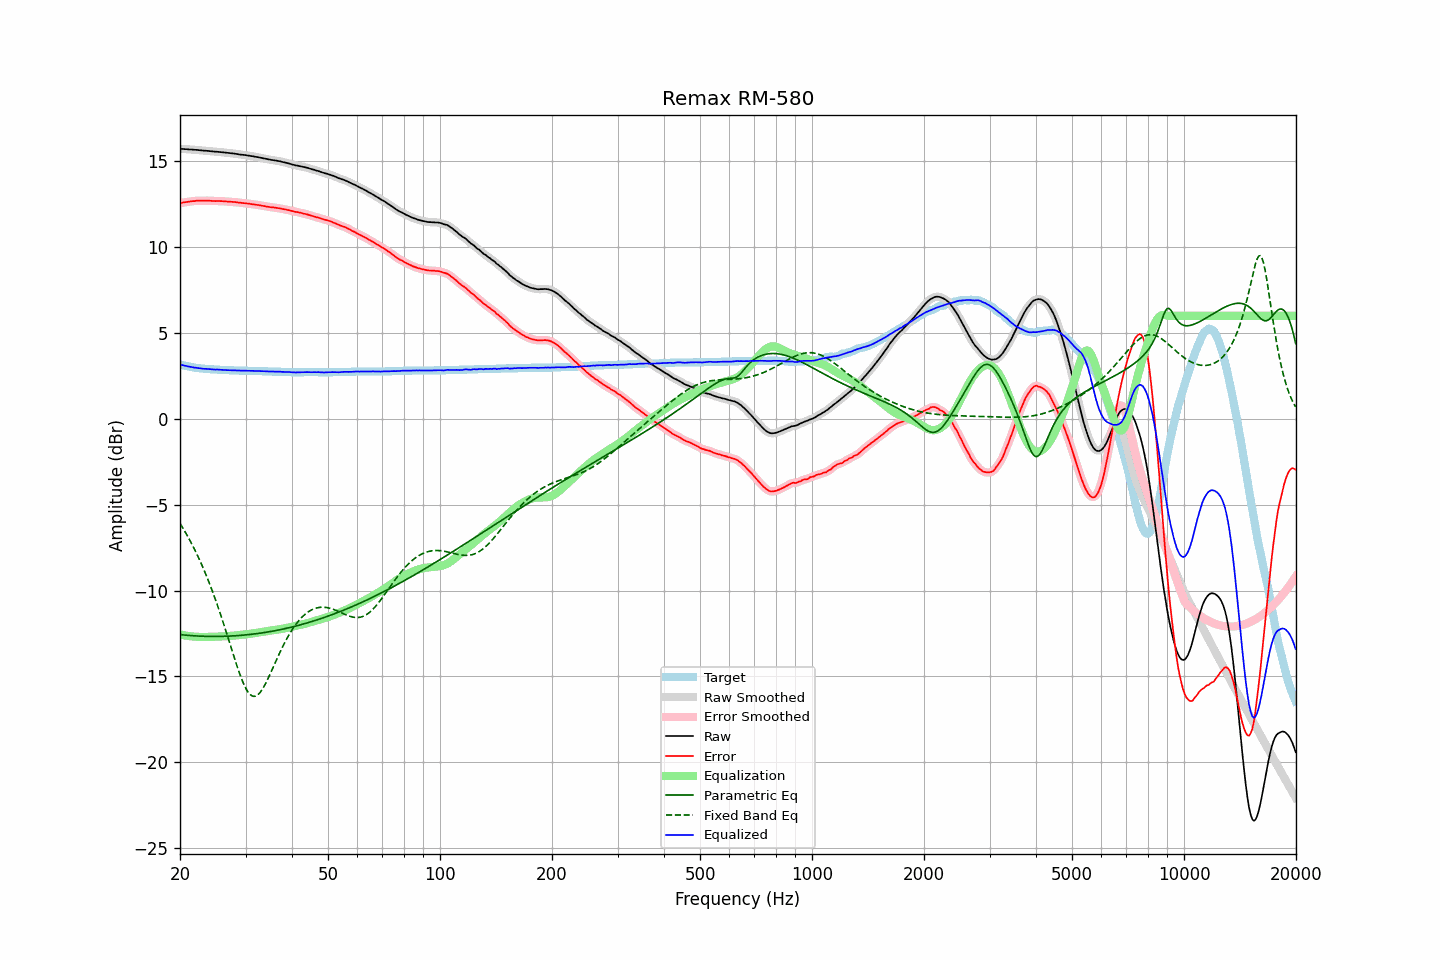

The table this chart was drawn from, first rows:
frequency, raw, error, smoothed, error_smoothed, equalization, parametric_eq, fixed_band_eq, equalized_raw, equalized_smoothed, target
20.00, 15.72, 12.56, 15.72, 12.56, -12.56, -12.57, -6.09, 3.17, 3.17, 3.17
20.20, 15.71, 12.58, 15.72, 12.58, -12.58, -12.58, -6.24, 3.14, 3.14, 3.14
20.40, 15.71, 12.60, 15.71, 12.59, -12.59, -12.58, -6.39, 3.12, 3.12, 3.12
20.61, 15.70, 12.61, 15.71, 12.61, -12.61, -12.59, -6.55, 3.09, 3.10, 3.10
20.81, 15.70, 12.63, 15.70, 12.62, -12.63, -12.60, -6.71, 3.08, 3.07, 3.08
21.02, 15.69, 12.64, 15.69, 12.64, -12.64, -12.61, -6.88, 3.05, 3.05, 3.06
21.23, 15.68, 12.65, 15.69, 12.65, -12.65, -12.62, -7.05, 3.03, 3.03, 3.04
21.44, 15.68, 12.67, 15.68, 12.66, -12.66, -12.62, -7.23, 3.02, 3.02, 3.02
21.66, 15.67, 12.68, 15.67, 12.67, -12.67, -12.63, -7.41, 3.00, 3.00, 3.00
21.87, 15.66, 12.68, 15.67, 12.69, -12.68, -12.64, -7.59, 2.98, 2.99, 2.99
22.09, 15.66, 12.70, 15.66, 12.69, -12.69, -12.64, -7.78, 2.98, 2.97, 2.97
22.31, 15.65, 12.70, 15.65, 12.70, -12.69, -12.65, -7.98, 2.96, 2.96, 2.96
22.54, 15.64, 12.70, 15.64, 12.70, -12.70, -12.65, -8.18, 2.95, 2.95, 2.95
22.76, 15.63, 12.70, 15.63, 12.70, -12.70, -12.66, -8.39, 2.93, 2.93, 2.94
22.99, 15.62, 12.70, 15.62, 12.70, -12.70, -12.66, -8.60, 2.92, 2.92, 2.93
23.22, 15.61, 12.70, 15.62, 12.70, -12.70, -12.66, -8.82, 2.91, 2.92, 2.92
23.45, 15.61, 12.71, 15.61, 12.70, -12.70, -12.67, -9.04, 2.91, 2.91, 2.91
23.69, 15.60, 12.71, 15.60, 12.70, -12.70, -12.67, -9.27, 2.90, 2.90, 2.90
23.92, 15.59, 12.70, 15.59, 12.70, -12.70, -12.67, -9.51, 2.90, 2.90, 2.90
24.16, 15.58, 12.70, 15.58, 12.70, -12.69, -12.67, -9.75, 2.89, 2.89, 2.89
24.40, 15.57, 12.69, 15.57, 12.69, -12.69, -12.67, -10.00, 2.88, 2.88, 2.89
24.65, 15.56, 12.69, 15.56, 12.68, -12.69, -12.67, -10.25, 2.87, 2.87, 2.88
24.89, 15.55, 12.68, 15.56, 12.68, -12.69, -12.67, -10.51, 2.87, 2.87, 2.88
25.14, 15.55, 12.69, 15.55, 12.68, -12.68, -12.67, -10.78, 2.87, 2.87, 2.87
25.39, 15.54, 12.69, 15.54, 12.68, -12.68, -12.67, -11.05, 2.86, 2.86, 2.86
25.65, 15.53, 12.68, 15.53, 12.68, -12.68, -12.67, -11.33, 2.86, 2.86, 2.86
25.91, 15.52, 12.68, 15.52, 12.67, -12.67, -12.67, -11.61, 2.85, 2.85, 2.85
26.16, 15.51, 12.67, 15.51, 12.67, -12.67, -12.66, -11.90, 2.85, 2.85, 2.85
26.43, 15.50, 12.66, 15.50, 12.66, -12.66, -12.66, -12.19, 2.84, 2.84, 2.85
26.69, 15.49, 12.66, 15.49, 12.65, -12.66, -12.66, -12.49, 2.84, 2.84, 2.84
26.96, 15.48, 12.65, 15.48, 12.65, -12.65, -12.65, -12.78, 2.83, 2.83, 2.84
27.23, 15.47, 12.65, 15.47, 12.64, -12.64, -12.65, -13.08, 2.83, 2.83, 2.83
27.50, 15.46, 12.64, 15.46, 12.64, -12.64, -12.65, -13.38, 2.83, 2.83, 2.83
27.77, 15.45, 12.63, 15.45, 12.63, -12.63, -12.64, -13.68, 2.83, 2.83, 2.83
28.05, 15.44, 12.63, 15.44, 12.62, -12.62, -12.63, -13.98, 2.82, 2.82, 2.82
28.33, 15.42, 12.61, 15.43, 12.61, -12.61, -12.63, -14.27, 2.81, 2.82, 2.82
28.62, 15.41, 12.60, 15.41, 12.60, -12.60, -12.62, -14.55, 2.81, 2.81, 2.82
28.90, 15.39, 12.59, 15.40, 12.59, -12.59, -12.61, -14.81, 2.80, 2.81, 2.81
29.19, 15.38, 12.58, 15.38, 12.58, -12.58, -12.61, -15.07, 2.81, 2.81, 2.81
29.48, 15.37, 12.57, 15.37, 12.57, -12.57, -12.60, -15.30, 2.81, 2.81, 2.81
29.78, 15.36, 12.56, 15.36, 12.56, -12.56, -12.59, -15.52, 2.81, 2.81, 2.81
30.08, 15.35, 12.55, 15.35, 12.55, -12.55, -12.58, -15.70, 2.81, 2.81, 2.81
30.38, 15.33, 12.54, 15.34, 12.54, -12.53, -12.57, -15.86, 2.80, 2.80, 2.80
30.68, 15.32, 12.53, 15.32, 12.52, -12.52, -12.56, -15.99, 2.80, 2.80, 2.80
30.99, 15.30, 12.51, 15.31, 12.51, -12.51, -12.55, -16.08, 2.79, 2.80, 2.80
31.30, 15.29, 12.50, 15.29, 12.50, -12.50, -12.54, -16.14, 2.80, 2.79, 2.80
31.61, 15.27, 12.49, 15.27, 12.48, -12.49, -12.53, -16.16, 2.79, 2.79, 2.79
31.93, 15.25, 12.47, 15.26, 12.47, -12.47, -12.52, -16.15, 2.78, 2.79, 2.79
32.24, 15.24, 12.46, 15.24, 12.46, -12.46, -12.51, -16.10, 2.79, 2.78, 2.79
32.57, 15.22, 12.45, 15.22, 12.44, -12.44, -12.49, -16.02, 2.78, 2.78, 2.78
32.89, 15.20, 12.43, 15.20, 12.43, -12.43, -12.48, -15.91, 2.78, 2.78, 2.78
33.22, 15.18, 12.41, 15.18, 12.41, -12.41, -12.47, -15.78, 2.77, 2.77, 2.78
33.55, 15.16, 12.40, 15.16, 12.39, -12.39, -12.45, -15.63, 2.77, 2.77, 2.77
33.89, 15.14, 12.38, 15.14, 12.38, -12.38, -12.44, -15.46, 2.77, 2.77, 2.77
34.23, 15.12, 12.36, 15.12, 12.36, -12.36, -12.42, -15.27, 2.76, 2.76, 2.77
34.57, 15.10, 12.35, 15.10, 12.34, -12.35, -12.41, -15.08, 2.76, 2.76, 2.76
34.92, 15.08, 12.33, 15.09, 12.33, -12.33, -12.39, -14.88, 2.75, 2.75, 2.76
35.27, 15.07, 12.32, 15.07, 12.32, -12.32, -12.37, -14.67, 2.75, 2.75, 2.76
35.62, 15.06, 12.32, 15.06, 12.31, -12.31, -12.36, -14.46, 2.76, 2.75, 2.75
35.97, 15.04, 12.30, 15.05, 12.30, -12.30, -12.34, -14.25, 2.75, 2.75, 2.75
... 635 more rows
